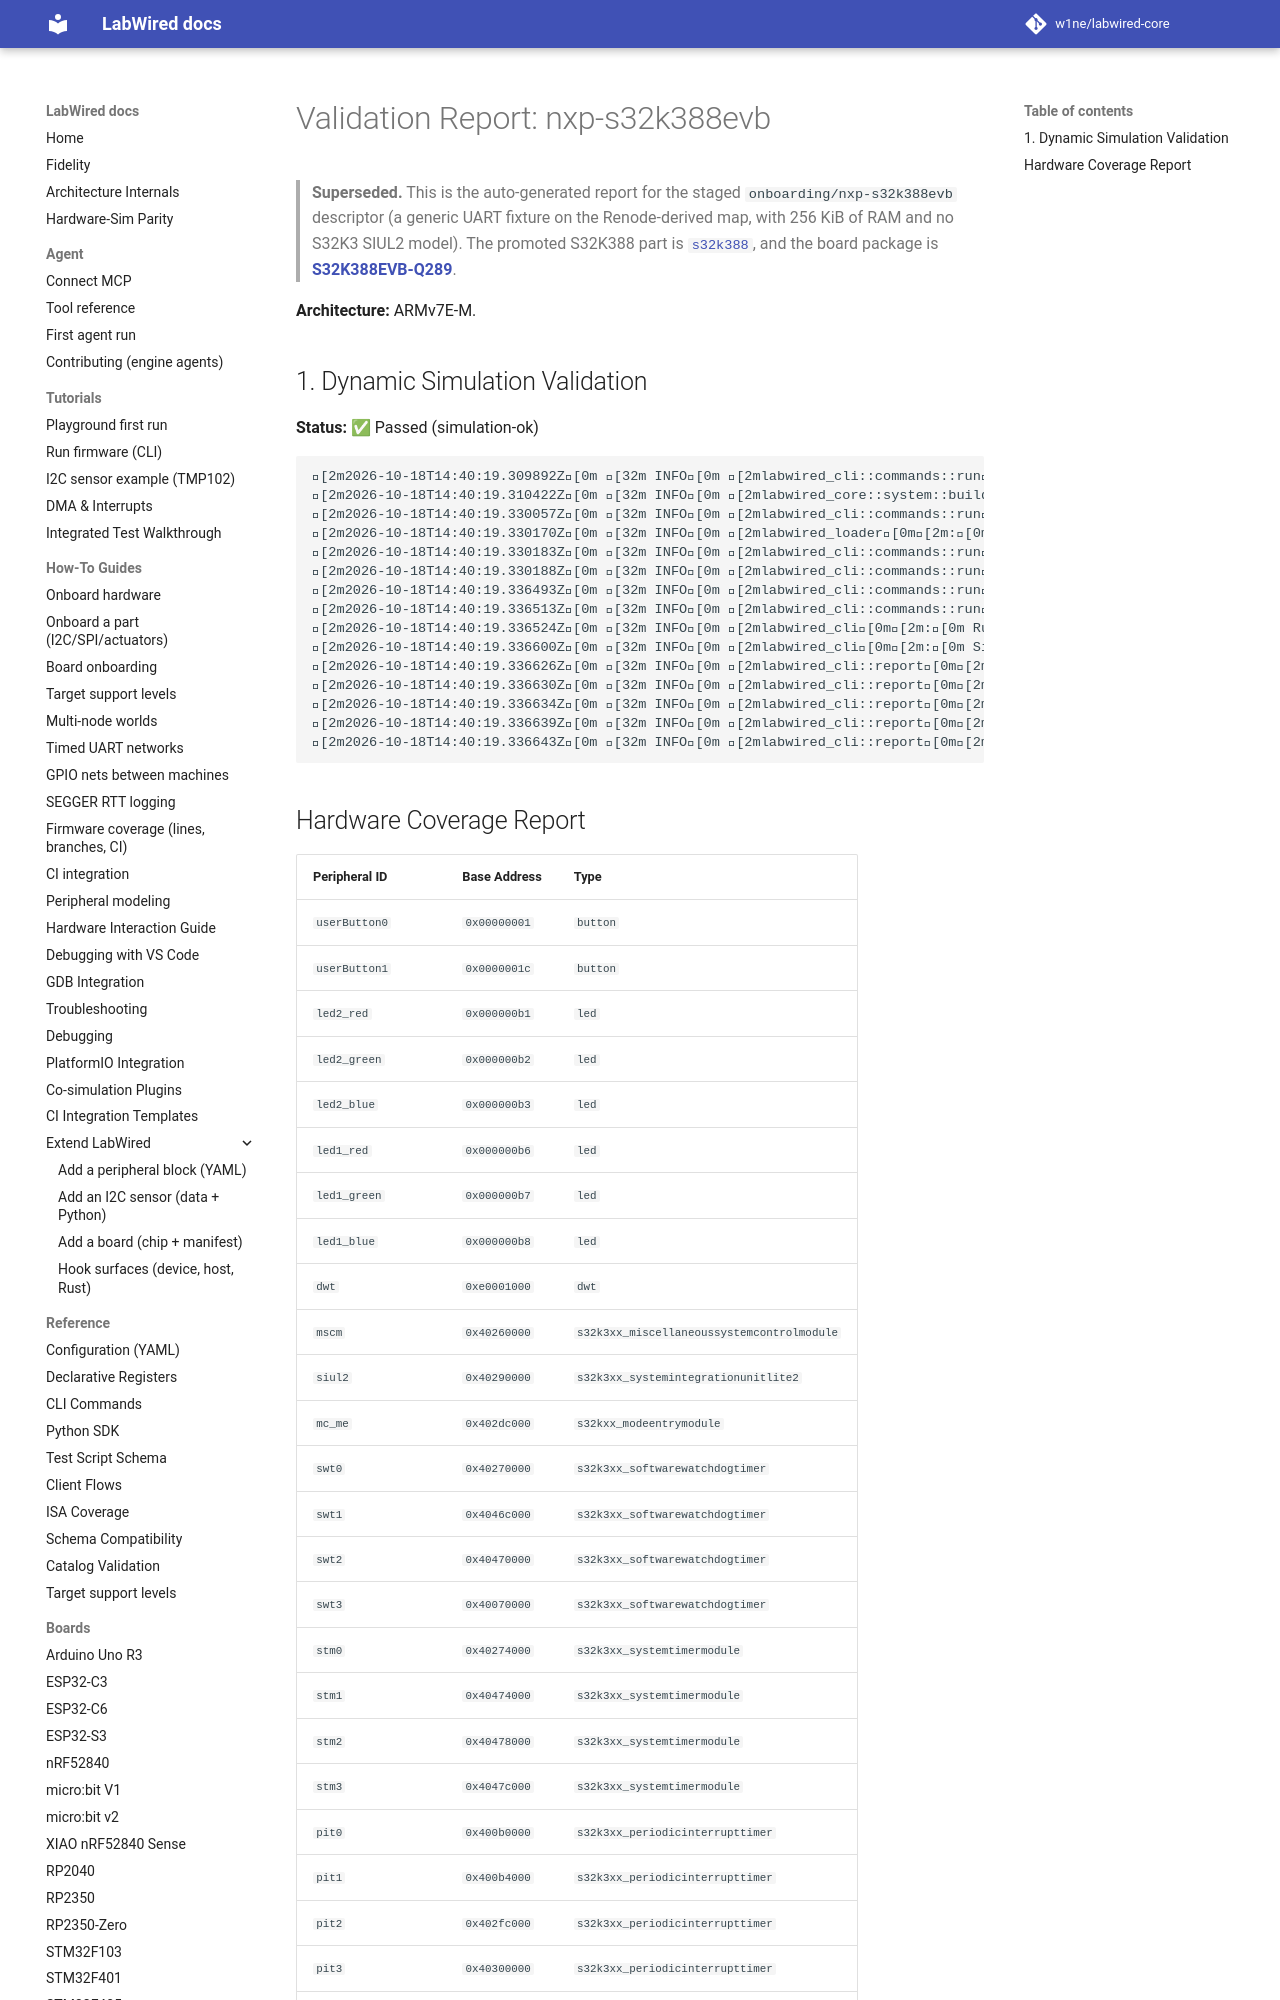

repository: MbedLabs/labwired-core · page: boards/nxp-s32k388evb/index.html · generator: mkdocs

# Validation Report: nxp-s32k388evb

**Architecture:** ARMv7E-M.

## 1. Dynamic Simulation Validation
**Status:** ✅ Passed (simulation-ok)

```text
[2m2026-10-18T14:40:19.309892Z[0m [32m INFO[0m [2mlabwired_cli::commands::run[0m[2m:[0m Starting LabWired Simulator
[2m2026-10-18T14:40:19.310422Z[0m [32m INFO[0m [2mlabwired_core::system::builder[0m[2m:[0m Loading chip descriptor: ../../chips/onboarding/nxp-s32k388evb.yaml
[2m2026-10-18T14:40:19.330057Z[0m [32m INFO[0m [2mlabwired_cli::commands::run[0m[2m:[0m Loading firmware: "/home/andrii/Projects/labwired-renode/core/tests/fixtures/uart-ok-thumbv7m.elf"
[2m2026-10-18T14:40:19.330170Z[0m [32m INFO[0m [2mlabwired_loader[0m[2m:[0m ELF Entry Point: 0x401
[2m2026-10-18T14:40:19.330183Z[0m [32m INFO[0m [2mlabwired_cli::commands::run[0m[2m:[0m Firmware Loaded Successfully!
[2m2026-10-18T14:40:19.330188Z[0m [32m INFO[0m [2mlabwired_cli::commands::run[0m[2m:[0m Entry Point: 0x401
[2m2026-10-18T14:40:19.336493Z[0m [32m INFO[0m [2mlabwired_cli::commands::run[0m[2m:[0m Starting Simulation (ARM Cortex-M)...
[2m2026-10-18T14:40:19.336513Z[0m [32m INFO[0m [2mlabwired_cli::commands::run[0m[2m:[0m Initial PC: 0x400, SP: 0x20020000
[2m2026-10-18T14:40:19.336524Z[0m [32m INFO[0m [2mlabwired_cli[0m[2m:[0m Running for 20000 steps...
[2m2026-10-18T14:40:19.336600Z[0m [32m INFO[0m [2mlabwired_cli[0m[2m:[0m Simulation Error at step 2: Memory access violation at 0x2001ffe0
[2m2026-10-18T14:40:19.336626Z[0m [32m INFO[0m [2mlabwired_cli::report[0m[2m:[0m Simulation loop finished.
[2m2026-10-18T14:40:19.336630Z[0m [32m INFO[0m [2mlabwired_cli::report[0m[2m:[0m Final PC: 0x45c
[2m2026-10-18T14:40:19.336634Z[0m [32m INFO[0m [2mlabwired_cli::report[0m[2m:[0m Total Instructions: 2
[2m2026-10-18T14:40:19.336639Z[0m [32m INFO[0m [2mlabwired_cli::report[0m[2m:[0m Total Cycles: 2
[2m2026-10-18T14:40:19.336643Z[0m [32m INFO[0m [2mlabwired_cli::report[0m[2m:[0m Average IPS: 310.05
```
